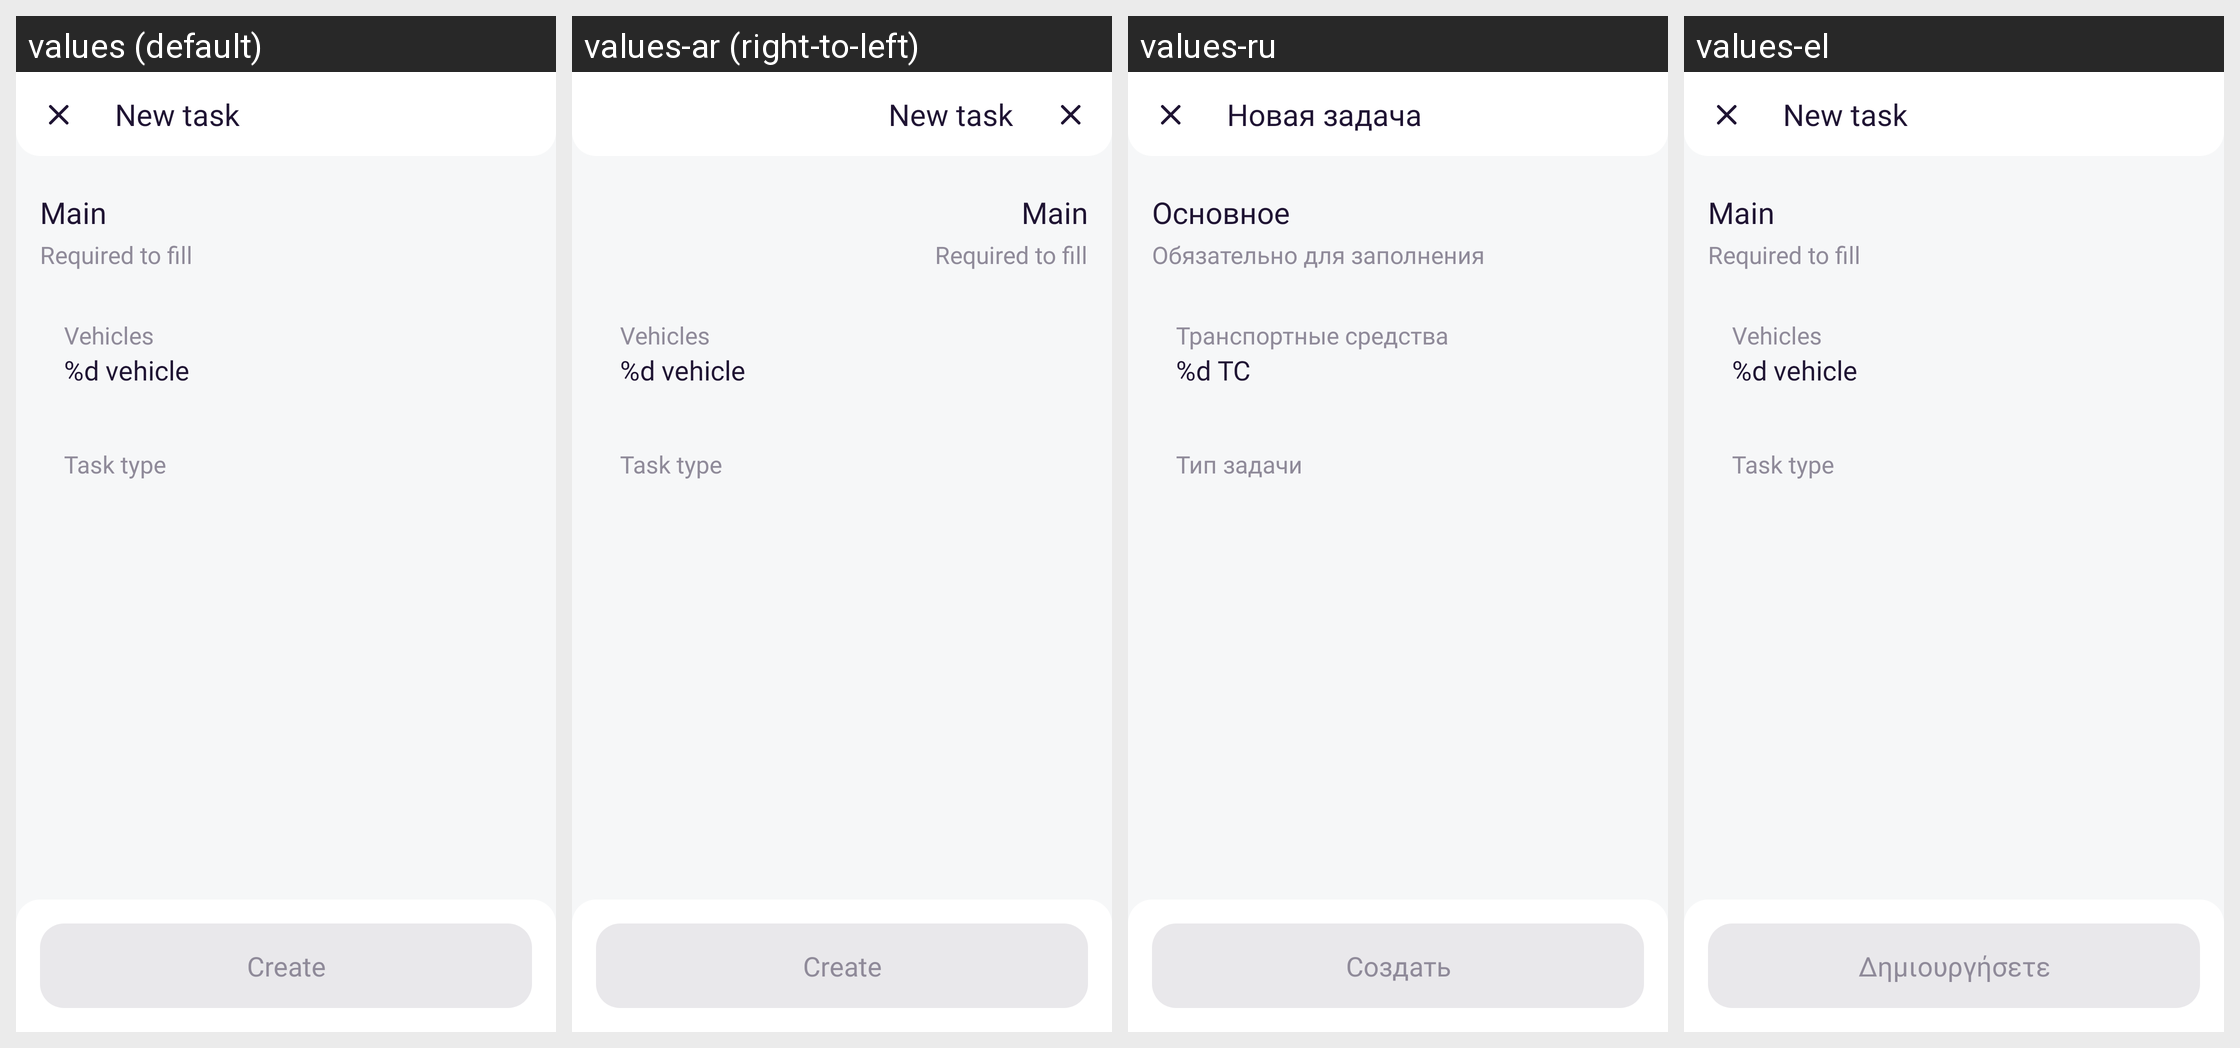

Translations of the strings shown on this Android screen, per locale in the grid:
Android screen res/layout/fragment_create_task_main.xml rendered under 4 locales, left to right: values (default), values-ar (right-to-left), values-ru, values-el. Device: Nexus 5 (rendered at 1080×1920; each locale shown at half size, 540×960, under a caption strip naming it); theme AppTheme.
Other locales in the repository, not shown: values-af, values-am, values-as, values-az, values-be, values-bg, values-bn, values-bs, values-ca, values-cs, values-da, values-de, values-en-rAU, values-en-rGB, values-es, values-es-rUS, values-et, values-eu, values-fa, values-fi, values-fr, values-fr-rCA, values-gl, values-gu, values-hi, values-hr, values-hu, values-hy, values-in, values-is, values-it, values-it-rIT, values-iw, values-ja, values-ka, values-kk, values-km, values-kn, values-ko, values-ky, values-lo, values-lt, values-lv, values-mk, values-ml, values-mn, values-mr, values-ms, values-my, values-nb, values-ne, values-nl, values-or, values-pa, values-pl, values-pt, values-pt-rBR, values-pt-rPT, values-ro, values-si, values-sk, values-sl, values-sq, values-sr, values-sv, values-sw, values-ta, values-te, values-th, values-tl, values-tr, values-tr-rTR, values-uk, values-ur, values-uz, values-vi, values-zh-rCN, values-zh-rHK, values-zh-rTW, values-zu.
Strings drawn on this screen, with the default value and each locale's value (text and hints the layout hard-codes, and strings that could not be matched under every locale, appear in the picture but are not listed):

new_task
  values: New task
  values-ar: New task  [not translated; the default value is used]
  values-ru: Новая задача
  values-el: New task

main
  values: Main
  values-ar: Main  [not translated; the default value is used]
  values-ru: Основное
  values-el: Main

required_to_fill
  values: Required to fill
  values-ar: Required to fill  [not translated; the default value is used]
  values-ru: Обязательно для заполнения
  values-el: Required to fill

vehicles
  values: Vehicles
  values-ar: Vehicles  [not translated; the default value is used]
  values-ru: Транспортные средства
  values-el: Vehicles

vehicle_count
  values: %d vehicle
  values-ar: %d vehicle  [not translated; the default value is used]
  values-ru: %d ТС
  values-el: %d vehicle

task_type
  values: Task type
  values-ar: Task type  [not translated; the default value is used]
  values-ru: Тип задачи
  values-el: Task type

dialog_button_create
  values: Create
  values-ar: Create  [not translated; the default value is used]
  values-ru: Создать
  values-el: Δημιουργήσετε
